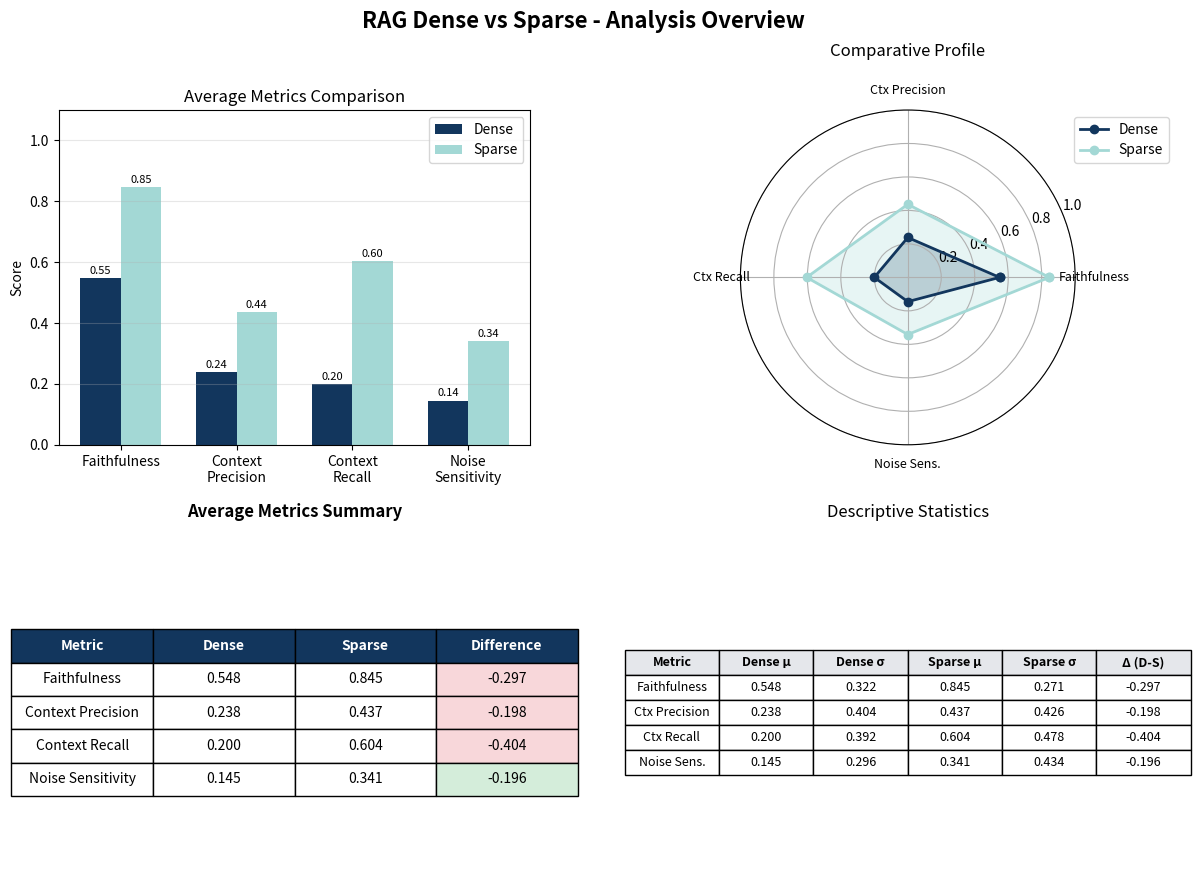
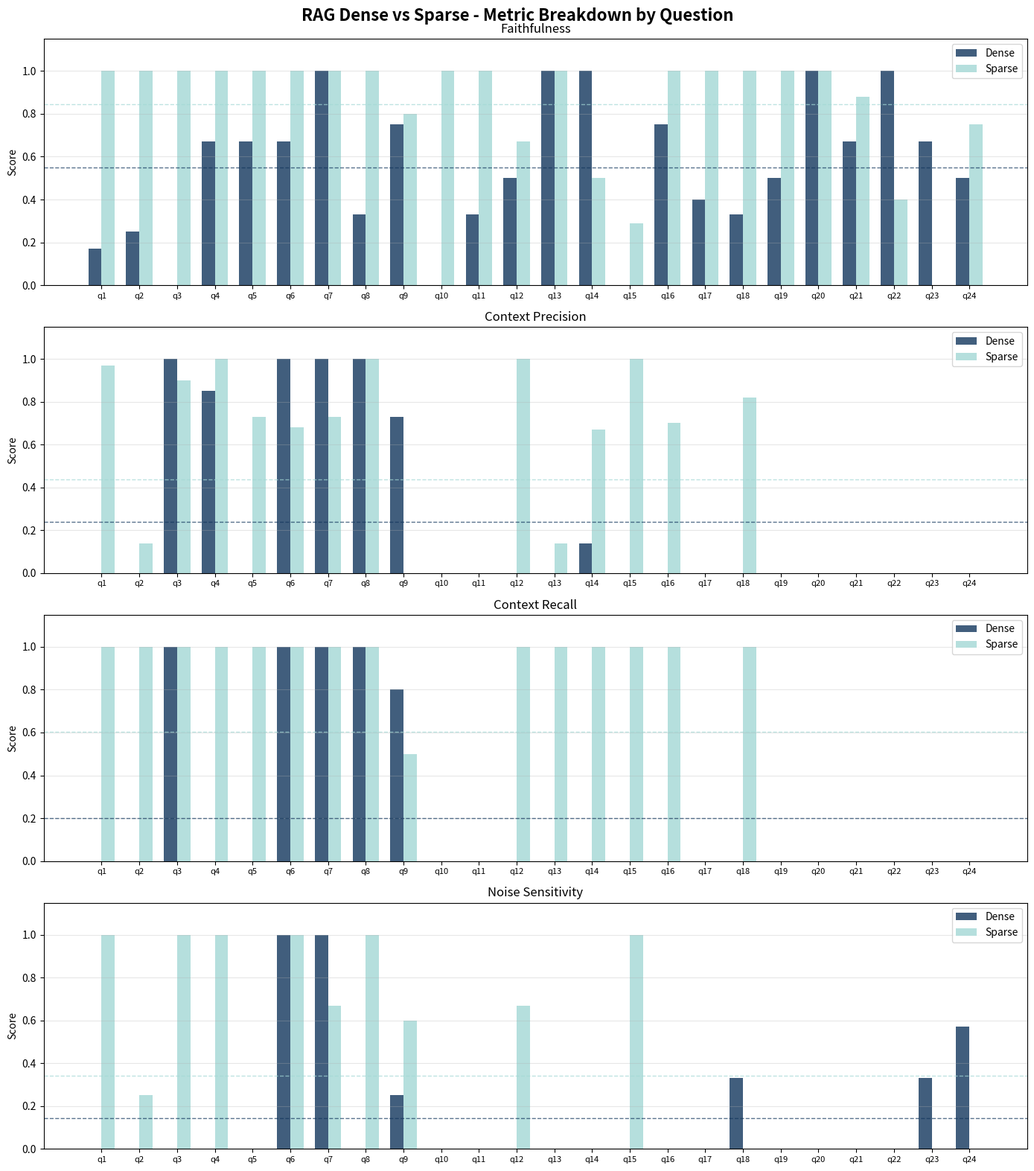
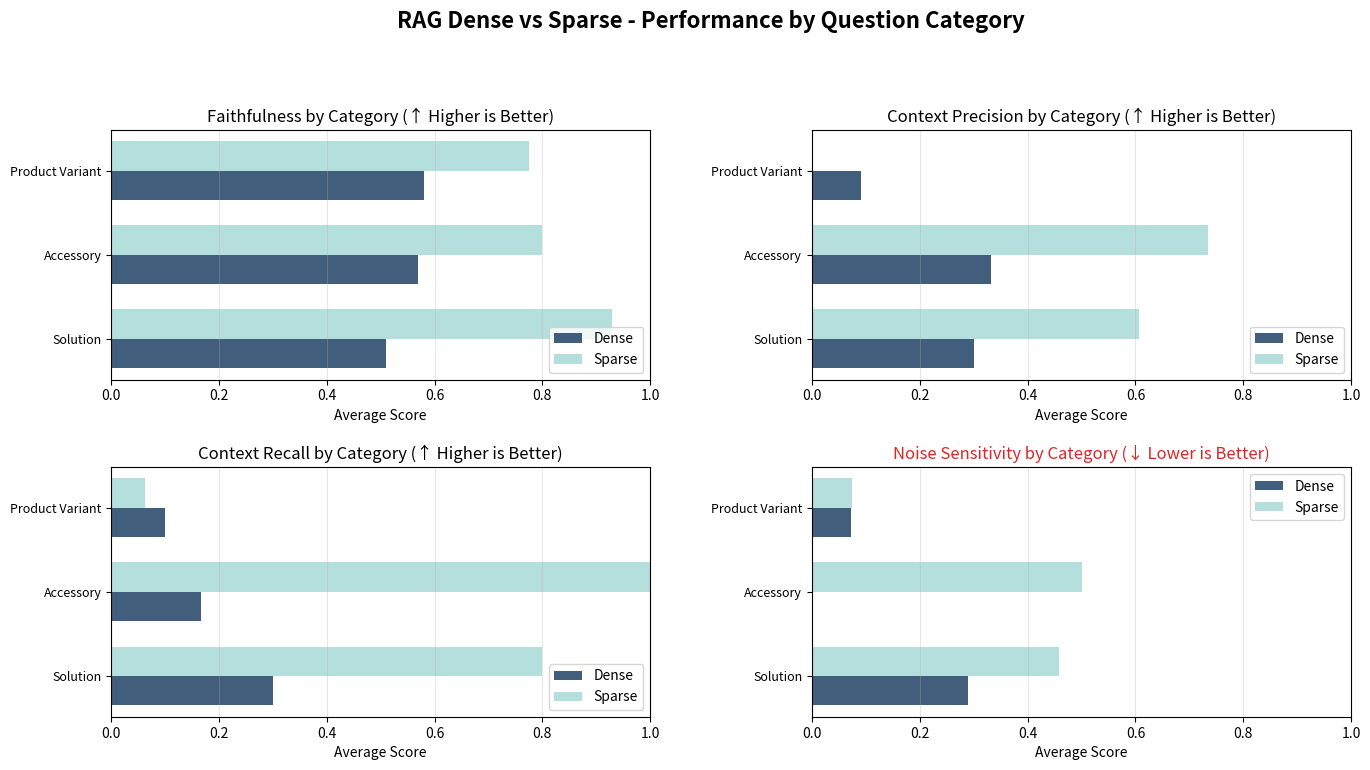

The matplotlib source for these figures, in order:
import matplotlib.pyplot as plt
import numpy as np
from matplotlib.backends.backend_pdf import PdfPages

# =============================================================================
# DATA
# =============================================================================
questions = ['q1','q2','q3','q4','q5','q6','q7','q8','q9','q10','q11','q12',
             'q13','q14','q15','q16','q17','q18','q19','q20','q21','q22','q23','q24']

# Dense RAG Metrics
faithfulness_dense = [0.17, 0.25, 0.0, 0.67, 0.67, 0.67, 1.0, 0.33, 0.75, 0.0, 0.33, 0.5, 1.0, 1.0, 0.0, 0.75, 0.4, 0.33, 0.5, 1.0, 0.67, 1.0, 0.67, 0.5]
context_precision_dense = [0.0, 0.0, 1.0, 0.85, 0.0, 1.0, 1.0, 1.0, 0.73, 0.0, 0.0, 0.0, 0.0, 0.14, 0.0, 0.0, 0.0, 0.0, 0.0, 0.0, 0.0, 0.0, 0.0, 0.0]
context_recall_dense = [0.0, 0.0, 1.0, 0.0, 0.0, 1.0, 1.0, 1.0, 0.8, 0.0, 0.0, 0.0, 0.0, 0.0, 0.0, 0.0, 0.0, 0.0, 0.0, 0.0, 0.0, 0.0, 0.0, 0.0]
noise_sensitivity_dense = [0.0, 0.0, 0.0, 0.0, 0.0, 1.0, 1.0, 0.0, 0.25, 0.0, 0.0, 0.0, 0.0, 0.0, 0.0, 0.0, 0.0, 0.33, 0.0, 0.0, 0.0, 0.0, 0.33, 0.57]

# Sparse RAG Metrics
faithfulness_sparse = [1.0, 1.0, 1.0, 1.0, 1.0, 1.0, 1.0, 1.0, 0.8, 1.0, 1.0, 0.67, 1.0, 0.5, 0.29, 1.0, 1.0, 1.0, 1.0, 1.0, 0.88, 0.4, 0.0, 0.75]
context_precision_sparse = [0.97, 0.14, 0.9, 1.0, 0.73, 0.68, 0.73, 1.0, 0.0, 0.0, 0.0, 1.0, 0.14, 0.67, 1.0, 0.7, 0.0, 0.82, 0.0, 0.0, 0.0, 0.0, 0.0, 0.0]
context_recall_sparse = [1.0, 1.0, 1.0, 1.0, 1.0, 1.0, 1.0, 1.0, 0.5, 0.0, 0.0, 1.0, 1.0, 1.0, 1.0, 1.0, 0.0, 1.0, 0.0, 0.0, 0.0, 0.0, 0.0, 0.0]
noise_sensitivity_sparse = [1.0, 0.25, 1.0, 1.0, 0.0, 1.0, 0.67, 1.0, 0.6, 0.0, 0.0, 0.67, 0.0, 0.0, 1.0, 0.0, 0.0, 0.0, 0.0, 0.0, 0.0, 0.0, 0.0, 0.0]


# Verify all arrays have 24 elements
assert len(questions) == 24, f"questions has {len(questions)} elements"
assert len(faithfulness_dense) == 24, f"faithfulness_dense has {len(faithfulness_dense)} elements"
assert len(faithfulness_sparse) == 24, f"faithfulness_sparse has {len(faithfulness_sparse)} elements"
assert len(context_precision_dense) == 24, f"context_precision_dense has {len(context_precision_dense)} elements"
assert len(context_precision_sparse) == 24, f"context_precision_sparse has {len(context_precision_sparse)} elements"
assert len(context_recall_dense) == 24, f"context_recall_dense has {len(context_recall_dense)} elements"
assert len(context_recall_sparse) == 24, f"context_recall_sparse has {len(context_recall_sparse)} elements"
assert len(noise_sensitivity_dense) == 24, f"noise_sensitivity_dense has {len(noise_sensitivity_dense)} elements"
assert len(noise_sensitivity_sparse) == 24, f"noise_sensitivity_sparse has {len(noise_sensitivity_sparse)} elements"

question_categories = {
    'q1': "Solution", 'q2': "Solution", 'q3': "Accessory", 'q4': "Accessory",
    'q5': "Solution", 'q6': "Solution", 'q7': "Solution", 'q8': "Solution",
    'q9': "Product Variant", 'q10': "Product Variant", 'q11': "Product Variant", 'q12': "Solution",
    'q13': "Accessory", 'q14': "Accessory", 'q15': "Accessory", 'q16': "Accessory",
    'q17': "Product Variant", 'q18': "Solution", 'q19': "Product Variant", 'q20': "Product Variant",
    'q21': "Solution", 'q22': "Product Variant", 'q23': "Product Variant", 'q24': "Solution"
}

question_texts = {
    'q1': "ISO standards room acoustics/speech intelligibility",
    'q2': "Façade sound insulation testing",
    'q3': "Calibrated speech intelligibility with DIRAC",
    'q4': "ISO 3382 room acoustics measurements",
    'q5': "ISO 9612 workplace noise exposure",
    'q6': "Environmental noise complaints investigation",
    'q7': "Exhaust noise in vehicles",
    'q8': "Toys and machinery noise emissions",
    'q9': "HBK 2255 long-term environmental monitoring",
    'q10': "HBK 2255 workplace noise ISO 9612",
    'q11': "HBK 2255 sound insulation testing",
    'q12': "Software module isolating noise events",
    'q13': "Loudspeaker airborne sound insulation",
    'q14': "Amplifier for OmniPower concert halls",
    'q15': "Amplifier remote control mobile device",
    'q16': "ISO 3382 reverberation time office buildings",
    'q17': "B&K 2245 sound power measurements",
    'q18': "B&K 2245 ISO 3744 software",
    'q19': "B&K 2245 environmental noise surveys",
    'q20': "Roadside exhaust noise enforcement",
    'q21': "Quick spot checks urban environments",
    'q22': "HBK 2255 basic environmental monitoring",
    'q23': "HBK 2255 environmental + calibrator",
    'q24': "Community noise monitoring mobile app"
}

# =============================================================================
# HELPER FUNCTIONS
# =============================================================================
def calc_avg(arr):
    return np.mean(arr)

def calc_std(arr):
    return np.std(arr)

def get_totals(i):
    dense = faithfulness_dense[i] + context_precision_dense[i] + context_recall_dense[i] - noise_sensitivity_dense[i]
    sparse = faithfulness_sparse[i] + context_precision_sparse[i] + context_recall_sparse[i] - noise_sensitivity_sparse[i]
    return dense, sparse

# =============================================================================
# CREATE PDF
# =============================================================================
with PdfPages('rag_dense_vs_sparse_analysis.pdf') as pdf:
    
    # =========================================================================
    # PAGE 1: OVERVIEW WITH SUMMARY TABLE
    # =========================================================================
    fig = plt.figure(figsize=(14, 10))
    fig.suptitle('RAG Dense vs Sparse - Analysis Overview', fontsize=16, fontweight='bold')

    # Create a GridSpec for better control
    gs = fig.add_gridspec(2, 2, hspace=0.3, wspace=0.3)

    # 1.1 Average Metrics Bar Chart
    ax1 = fig.add_subplot(gs[0, 0])
    metrics = ['Faithfulness', 'Context\nPrecision', 'Context\nRecall', 'Noise\nSensitivity']
    dense_avgs = [calc_avg(faithfulness_dense), calc_avg(context_precision_dense), 
                calc_avg(context_recall_dense), calc_avg(noise_sensitivity_dense)]
    sparse_avgs = [calc_avg(faithfulness_sparse), calc_avg(context_precision_sparse),
                calc_avg(context_recall_sparse), calc_avg(noise_sensitivity_sparse)]

    x = np.arange(len(metrics))
    width = 0.35
    bars1 = ax1.bar(x - width/2, dense_avgs, width, label='Dense', color='#12365D')
    bars2 = ax1.bar(x + width/2, sparse_avgs, width, label='Sparse', color='#A3D8D5')
    ax1.set_ylabel('Score')
    ax1.set_title('Average Metrics Comparison')
    ax1.set_xticks(x)
    ax1.set_xticklabels(metrics)
    ax1.legend()
    ax1.set_ylim(0, 1.1)
    ax1.grid(axis='y', alpha=0.3)

    for bar in bars1:
        h = bar.get_height()
        ax1.annotate(f'{h:.2f}', xy=(bar.get_x() + bar.get_width()/2, h),
                    xytext=(0, 3), textcoords="offset points", ha='center', fontsize=8)
    for bar in bars2:
        h = bar.get_height()
        ax1.annotate(f'{h:.2f}', xy=(bar.get_x() + bar.get_width()/2, h),
                    xytext=(0, 3), textcoords="offset points", ha='center', fontsize=8)

    # 1.2 Radar Chart
    ax2 = fig.add_subplot(gs[0, 1], projection='polar')
    categories_radar = ['Faithfulness', 'Ctx Precision', 'Ctx Recall', 'Noise Sens.']
    N = len(categories_radar)
    angles = [n / float(N) * 2 * np.pi for n in range(N)]
    angles += angles[:1]

    dense_vals = dense_avgs + [dense_avgs[0]]
    sparse_vals = sparse_avgs + [sparse_avgs[0]]

    ax2.plot(angles, dense_vals, 'o-', linewidth=2, label='Dense', color='#12365D')
    ax2.fill(angles, dense_vals, alpha=0.25, color='#12365D')
    ax2.plot(angles, sparse_vals, 'o-', linewidth=2, label='Sparse', color='#A3D8D5')
    ax2.fill(angles, sparse_vals, alpha=0.25, color='#A3D8D5')
    ax2.set_xticks(angles[:-1])
    ax2.set_xticklabels(categories_radar, fontsize=9)
    ax2.set_ylim(0, 1)
    ax2.set_title('Comparative Profile', pad=20)
    ax2.legend(loc='upper right', bbox_to_anchor=(1.3, 1))
    
    # 1.3 Summary Table (NEW - Left bottom)
    ax3 = fig.add_subplot(gs[1, 0])
    ax3.axis('off')
    
    # Calculate averages
    summary_data = [
        ['Metric', 'Dense', 'Sparse', 'Difference'],
        ['Faithfulness', f'{calc_avg(faithfulness_dense):.3f}', 
         f'{calc_avg(faithfulness_sparse):.3f}', 
         f'{calc_avg(faithfulness_dense)-calc_avg(faithfulness_sparse):.3f}'],
        ['Context Precision', f'{calc_avg(context_precision_dense):.3f}', 
         f'{calc_avg(context_precision_sparse):.3f}', 
         f'{calc_avg(context_precision_dense)-calc_avg(context_precision_sparse):.3f}'],
        ['Context Recall', f'{calc_avg(context_recall_dense):.3f}', 
         f'{calc_avg(context_recall_sparse):.3f}', 
         f'{calc_avg(context_recall_dense)-calc_avg(context_recall_sparse):.3f}'],
        ['Noise Sensitivity', f'{calc_avg(noise_sensitivity_dense):.3f}', 
         f'{calc_avg(noise_sensitivity_sparse):.3f}', 
         f'{calc_avg(noise_sensitivity_dense)-calc_avg(noise_sensitivity_sparse):.3f}'],
    ]
    
    table = ax3.table(cellText=summary_data, loc='center', cellLoc='center')
    table.auto_set_font_size(False)
    table.set_fontsize(10)
    table.scale(1.2, 2.0)
    
    # Style the header row
    for i in range(4):
        table[(0, i)].set_facecolor('#12365D')
        table[(0, i)].set_text_props(fontweight='bold', color='white')
    
    # Color the difference column based on values (for Dense - Sparse)
    for i in range(1, 5):
        cell = table[(i, 3)]
        diff_val = float(summary_data[i][3])
        
        # For noise sensitivity, lower is better (so negative difference is good for dense)
        if i == 4:  # Noise Sensitivity row
            if diff_val < 0:
                cell.set_facecolor('#d4edda')  # Light green (dense is better)
            elif diff_val > 0:
                cell.set_facecolor('#f8d7da')  # Light red (sparse is better)
        else:  # For other metrics, higher is better
            if diff_val > 0:
                cell.set_facecolor('#d4edda')  # Light green (dense is better)
            elif diff_val < 0:
                cell.set_facecolor('#f8d7da')  # Light red (sparse is better)
    
    ax3.set_title('Average Metrics Summary', pad=20, fontweight='bold', fontsize=12)
    
    # 1.4 Statistics Table
    ax4 = fig.add_subplot(gs[1, 1])
    ax4.axis('off')
    table_data = [
        ['Metric', 'Dense μ', 'Dense σ', 'Sparse μ', 'Sparse σ', 'Δ (D-S)'],
        ['Faithfulness', f'{calc_avg(faithfulness_dense):.3f}', f'{calc_std(faithfulness_dense):.3f}',
        f'{calc_avg(faithfulness_sparse):.3f}', f'{calc_std(faithfulness_sparse):.3f}',
        f'{calc_avg(faithfulness_dense)-calc_avg(faithfulness_sparse):.3f}'],
        ['Ctx Precision', f'{calc_avg(context_precision_dense):.3f}', f'{calc_std(context_precision_dense):.3f}',
        f'{calc_avg(context_precision_sparse):.3f}', f'{calc_std(context_precision_sparse):.3f}',
        f'{calc_avg(context_precision_dense)-calc_avg(context_precision_sparse):.3f}'],
        ['Ctx Recall', f'{calc_avg(context_recall_dense):.3f}', f'{calc_std(context_recall_dense):.3f}',
        f'{calc_avg(context_recall_sparse):.3f}', f'{calc_std(context_recall_sparse):.3f}',
        f'{calc_avg(context_recall_dense)-calc_avg(context_recall_sparse):.3f}'],
        ['Noise Sens.', f'{calc_avg(noise_sensitivity_dense):.3f}', f'{calc_std(noise_sensitivity_dense):.3f}',
        f'{calc_avg(noise_sensitivity_sparse):.3f}', f'{calc_std(noise_sensitivity_sparse):.3f}',
        f'{calc_avg(noise_sensitivity_dense)-calc_avg(noise_sensitivity_sparse):.3f}'],
    ]
    table = ax4.table(cellText=table_data, loc='center', cellLoc='center')
    table.auto_set_font_size(False)
    table.set_fontsize(9)
    table.scale(1.2, 1.5)
    for i in range(6):
        table[(0, i)].set_facecolor('#e5e7eb')
        table[(0, i)].set_text_props(fontweight='bold')
    ax4.set_title('Descriptive Statistics', pad=20)

    pdf.savefig(fig)
    plt.close()
    
    # =========================================================================
    # PAGE 2: INDIVIDUAL METRICS
    # =========================================================================
    fig, axes = plt.subplots(4, 1, figsize=(14, 16))
    fig.suptitle('RAG Dense vs Sparse - Metric Breakdown by Question', fontsize=16, fontweight='bold')
    
    metrics_data = [
        ('Faithfulness', faithfulness_dense, faithfulness_sparse),
        ('Context Precision', context_precision_dense, context_precision_sparse),
        ('Context Recall', context_recall_dense, context_recall_sparse),
        ('Noise Sensitivity', noise_sensitivity_dense, noise_sensitivity_sparse)
    ]
    
    x = np.arange(len(questions))
    width = 0.35
    
    for idx, (title, dense_data, sparse_data) in enumerate(metrics_data):
        ax = axes[idx]
        ax.bar(x - width/2, dense_data, width, label='Dense', color='#12365D', alpha=0.8)
        ax.bar(x + width/2, sparse_data, width, label='Sparse', color='#A3D8D5', alpha=0.8)
        ax.set_ylabel('Score')
        ax.set_title(title)
        ax.set_xticks(x)
        ax.set_xticklabels(questions, fontsize=8)
        ax.legend(loc='upper right')
        ax.set_ylim(0, 1.15)
        ax.grid(axis='y', alpha=0.3)
        ax.axhline(y=calc_avg(dense_data), color='#12365D', linestyle='--', alpha=0.7, linewidth=1)
        ax.axhline(y=calc_avg(sparse_data), color='#A3D8D5', linestyle='--', alpha=0.7, linewidth=1)
    
    plt.tight_layout()
    pdf.savefig(fig)
    plt.close()
    

    # =========================================================================
    # PAGE 3: CATEGORY ANALYSIS
    # =========================================================================
    fig = plt.figure(figsize=(16, 12))
    fig.suptitle('RAG Dense vs Sparse - Performance by Question Category', fontsize=16, fontweight='bold')
    
    # Organize data by category
    category_metrics = {}
    for q, cat in question_categories.items():
        if cat not in category_metrics:
            category_metrics[cat] = {
                'faithfulness_dense': [], 'faithfulness_sparse': [],
                'precision_dense': [], 'precision_sparse': [],
                'recall_dense': [], 'recall_sparse': [],
                'noise_dense': [], 'noise_sparse': []
            }
        i = questions.index(q)
        category_metrics[cat]['faithfulness_dense'].append(faithfulness_dense[i])
        category_metrics[cat]['faithfulness_sparse'].append(faithfulness_sparse[i])
        category_metrics[cat]['precision_dense'].append(context_precision_dense[i])
        category_metrics[cat]['precision_sparse'].append(context_precision_sparse[i])
        category_metrics[cat]['recall_dense'].append(context_recall_dense[i])
        category_metrics[cat]['recall_sparse'].append(context_recall_sparse[i])
        category_metrics[cat]['noise_dense'].append(noise_sensitivity_dense[i])
        category_metrics[cat]['noise_sparse'].append(noise_sensitivity_sparse[i])
    
    categories = list(category_metrics.keys())
    
    # Calculate averages per category
    faith_dense_avg = [np.mean(category_metrics[c]['faithfulness_dense']) for c in categories]
    faith_sparse_avg = [np.mean(category_metrics[c]['faithfulness_sparse']) for c in categories]
    prec_dense_avg = [np.mean(category_metrics[c]['precision_dense']) for c in categories]
    prec_sparse_avg = [np.mean(category_metrics[c]['precision_sparse']) for c in categories]
    recall_dense_avg = [np.mean(category_metrics[c]['recall_dense']) for c in categories]
    recall_sparse_avg = [np.mean(category_metrics[c]['recall_sparse']) for c in categories]
    noise_dense_avg = [np.mean(category_metrics[c]['noise_dense']) for c in categories]
    noise_sparse_avg = [np.mean(category_metrics[c]['noise_sparse']) for c in categories]
    
    # Create GridSpec for layout
    gs = fig.add_gridspec(3, 2, hspace=0.35, wspace=0.3)
    
    # 3.1 Faithfulness by Category
    ax1 = fig.add_subplot(gs[0, 0])
    y = np.arange(len(categories))
    height = 0.35
    ax1.barh(y - height/2, faith_dense_avg, height, label='Dense', color='#12365D', alpha=0.8)
    ax1.barh(y + height/2, faith_sparse_avg, height, label='Sparse', color='#A3D8D5', alpha=0.8)
    ax1.set_xlabel('Average Score')
    ax1.set_title('Faithfulness by Category (↑ Higher is Better)')
    ax1.set_yticks(y)
    ax1.set_yticklabels(categories, fontsize=9)
    ax1.legend(loc='lower right')
    ax1.grid(axis='x', alpha=0.3)
    ax1.set_xlim(0, 1)
    
    # 3.2 Context Precision by Category
    ax2 = fig.add_subplot(gs[0, 1])
    ax2.barh(y - height/2, prec_dense_avg, height, label='Dense', color='#12365D', alpha=0.8)
    ax2.barh(y + height/2, prec_sparse_avg, height, label='Sparse', color='#A3D8D5', alpha=0.8)
    ax2.set_xlabel('Average Score')
    ax2.set_title('Context Precision by Category (↑ Higher is Better)')
    ax2.set_yticks(y)
    ax2.set_yticklabels(categories, fontsize=9)
    ax2.legend(loc='lower right')
    ax2.grid(axis='x', alpha=0.3)
    ax2.set_xlim(0, 1)
    
    # 3.3 Context Recall by Category
    ax3 = fig.add_subplot(gs[1, 0])
    ax3.barh(y - height/2, recall_dense_avg, height, label='Dense', color='#12365D', alpha=0.8)
    ax3.barh(y + height/2, recall_sparse_avg, height, label='Sparse', color='#A3D8D5', alpha=0.8)
    ax3.set_xlabel('Average Score')
    ax3.set_title('Context Recall by Category (↑ Higher is Better)')
    ax3.set_yticks(y)
    ax3.set_yticklabels(categories, fontsize=9)
    ax3.legend(loc='lower right')
    ax3.grid(axis='x', alpha=0.3)
    ax3.set_xlim(0, 1)
    
    # 3.4 Noise Sensitivity by Category
    ax4 = fig.add_subplot(gs[1, 1])
    ax4.barh(y - height/2, noise_dense_avg, height, label='Dense', color='#12365D', alpha=0.8)
    ax4.barh(y + height/2, noise_sparse_avg, height, label='Sparse', color='#A3D8D5', alpha=0.8)
    ax4.set_xlabel('Average Score')
    ax4.set_title('Noise Sensitivity by Category (↓ Lower is Better)', color='#dc2626')
    ax4.set_yticks(y)
    ax4.set_yticklabels(categories, fontsize=9)
    ax4.legend(loc='upper right')
    ax4.grid(axis='x', alpha=0.3)
    ax4.set_xlim(0, 1)
    
    plt.tight_layout()
    pdf.savefig(fig)
    plt.close()

# =============================================================================
# CALCULATE FINAL STATISTICS (for summary at end)
# =============================================================================
win_dense, win_sparse, tie = 0, 0, 0
for i in range(len(questions)):
    wins_dense = 0
    wins_sparse = 0
    
    # Faithfulness (higher is better)
    if faithfulness_dense[i] > faithfulness_sparse[i]:
        wins_dense += 1
    elif faithfulness_dense[i] < faithfulness_sparse[i]:
        wins_sparse += 1
    
    # Context Precision (higher is better)
    if context_precision_dense[i] > context_precision_sparse[i]:
        wins_dense += 1
    elif context_precision_dense[i] < context_precision_sparse[i]:
        wins_sparse += 1
    
    # Context Recall (higher is better)
    if context_recall_dense[i] > context_recall_sparse[i]:
        wins_dense += 1
    elif context_recall_dense[i] < context_recall_sparse[i]:
        wins_sparse += 1
    
    # Noise Sensitivity (LOWER is better)
    if noise_sensitivity_dense[i] < noise_sensitivity_sparse[i]:
        wins_dense += 1
    elif noise_sensitivity_dense[i] > noise_sensitivity_sparse[i]:
        wins_sparse += 1
    
    # Overall winner for this question
    if wins_dense > wins_sparse:
        win_dense += 1
    elif wins_sparse > wins_dense:
        win_sparse += 1
    else:
        tie += 1

print("PDF generated successfully: rag_dense_vs_sparse_analysis.pdf")
print(f"\nOverall question wins: Dense={win_dense}, Sparse={win_sparse}, Tie={tie}")
